Image classification data set "Daun Kentang" (torangsitungkir93/Skripsi-CNN-Daun-Kentang on GitHub). Class labels (3): early blight, healthy, late blight.

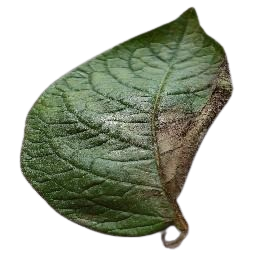
Label: late blight

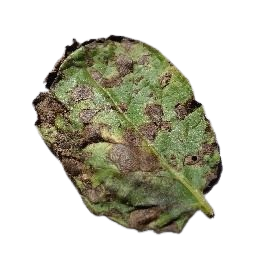
Label: early blight

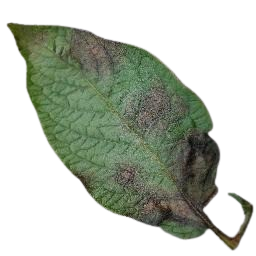
Label: late blight

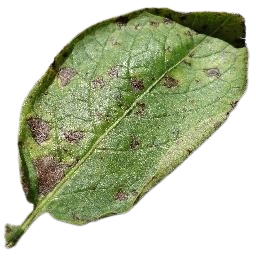
Label: early blight

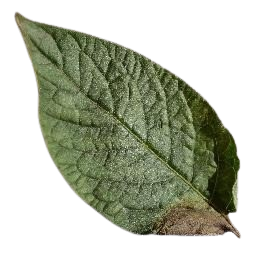
Label: late blight

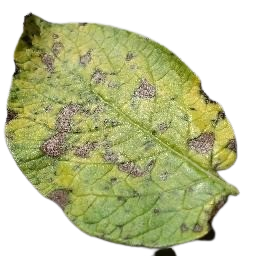
Label: early blight
